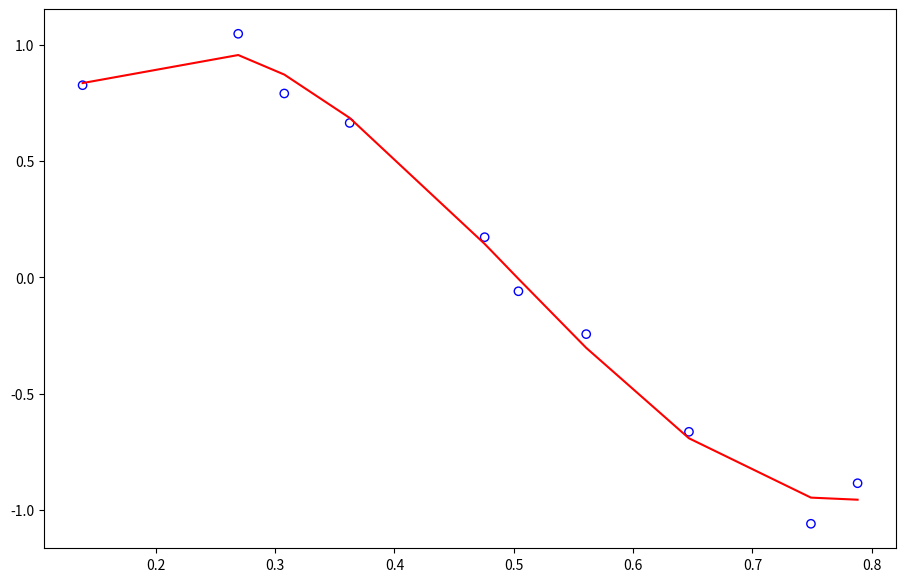
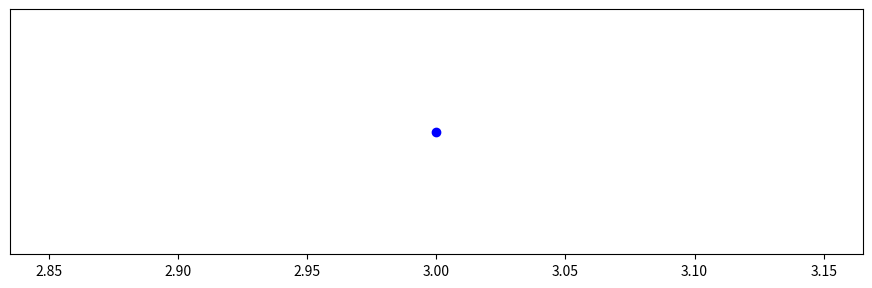

Write the Python code that produced these figures, in order.
# -*- coding: utf-8 -*-

# regularização controla a magnitude e o overfitting
# qto maior o lambda menor a esfera de contenção de w. lambda sempre positivo e em geral entre 0 e 1. ln lambda = ⁻18 -> e^-18

import math
import matplotlib
import matplotlib.pyplot as plt
import numpy as np
from numpy.linalg import inv

#plt.style.use('ggplot')
plt.rcParams['figure.figsize'] = (11,7)

x = np.array([0.1387, 0.2691, 0.3077, 0.3625, 0.4756, 0.5039, 0.5607, 0.6468, 0.7490, 0.7881])
t = np.array([0.8260, 1.0469, 0.7904, 0.6638, 0.1731, -0.0592, -0.2433, -0.6630, -1.0581, -0.8839])

M = 3

A = np.zeros([len(x),M+1])
A[:,0] = np.ones([len(x)])
for i in range(M):
    #xa = [xi**(i+1) for xi in x]
    A[:,i+1] = (x**(i+1)).T
    
w = inv(A.T.dot(A)).dot(A.T.dot(t))

y = A.dot(w) # saída do modelo

plt.figure(1)
plt.subplot(1,1,1)
plt.scatter(x, t, color='b', facecolors='none', marker = 'o')
plt.plot(x,y, color='r')

# teste do modelo
#xv = np.linspace(0,1,100)
#xv = np.sort(np.random.rand(1,100))
xv = np.arange(0,1,0.01)
Av = np.zeros([len(xv),M+1])
for i in range(M):
    Av[:,i+1] = (xv**(i+1)).T
yv = Av.dot(w)
#plt.plot(xv,yv, color='r')

E = (np.dot((np.dot(A,w)-t).T,(np.dot(A,w)-t)))/2

Erms = math.sqrt((2*E)/len(x))

plt.figure(2)
plt.subplot(2,1,1)
plt.yticks(np.arange(0, 1, step=0.2))
plt.scatter(M,Erms, color='b', facecolors = 'b', marker = 'o')
plt.plot(M,Erms)